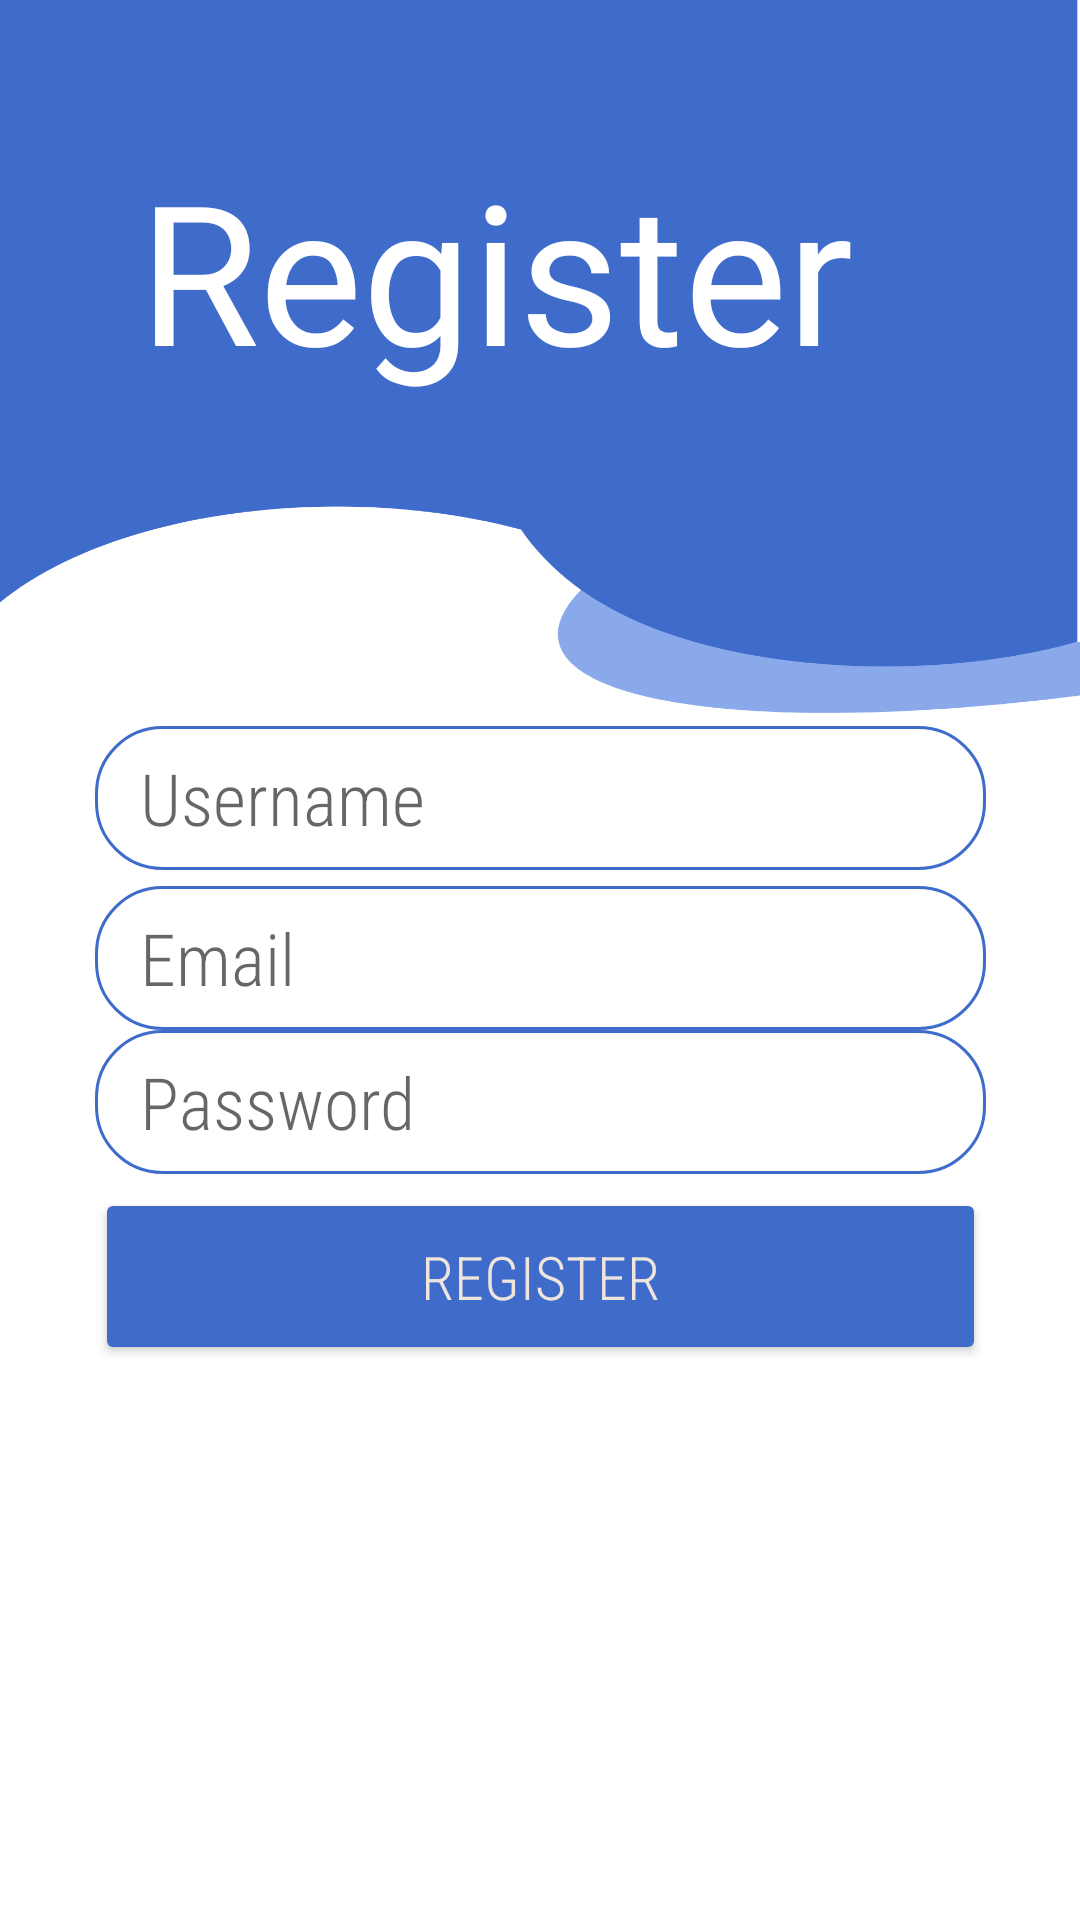

Here is an Android app screen rendered from its layout file. Give the layout XML and the strings, colors and styles it references.
<!-- AndroidManifest.xml: application theme Theme.Produmax -->
<!-- res/layout/fragment_register.xml -->
<?xml version="1.0" encoding="utf-8"?>
<androidx.constraintlayout.widget.ConstraintLayout xmlns:android="http://schemas.android.com/apk/res/android"
    xmlns:app="http://schemas.android.com/apk/res-auto"
    xmlns:tools="http://schemas.android.com/tools"
    android:id="@+id/linearLayout3"
    android:layout_width="match_parent"
    android:layout_height="match_parent"
    android:background="@drawable/bg_pic_inverted"
    android:gravity="center"
    tools:context=".ui.RegisterFragment">


    <EditText
        android:id="@+id/et_register_username"
        android:layout_width="297dp"
        android:layout_height="48dp"
        android:background="@drawable/edit_text_border"
        android:drawablePadding="5dp"
        android:fontFamily="sans-serif-condensed-light"
        android:hint="Username"
        android:paddingStart="15dp"
        android:textSize="24sp"
        app:layout_constraintBottom_toTopOf="@+id/et_register_email"
        app:layout_constraintEnd_toEndOf="parent"
        app:layout_constraintStart_toStartOf="parent"
        app:layout_constraintTop_toTopOf="parent"
        app:layout_constraintVertical_bias="0.978"
        app:layout_constraintVertical_chainStyle="packed" />

    <EditText
        android:id="@+id/et_register_email"
        android:layout_width="297dp"
        android:layout_height="48dp"
        android:background="@drawable/edit_text_border"
        android:drawablePadding="5dp"
        android:fontFamily="sans-serif-condensed-light"
        android:hint="Email"
        android:inputType="textEmailAddress"
        android:paddingStart="15dp"
        android:textSize="24sp"
        app:layout_constraintBottom_toBottomOf="parent"
        app:layout_constraintEnd_toEndOf="parent"
        app:layout_constraintStart_toStartOf="parent"
        app:layout_constraintTop_toTopOf="parent"
        app:layout_constraintVertical_bias="0.499" />

    <EditText
        android:id="@+id/et_register_password"
        android:layout_width="297dp"
        android:layout_height="48dp"
        android:background="@drawable/edit_text_border"
        android:drawablePadding="5dp"
        android:fontFamily="sans-serif-condensed-light"
        android:hint="Password"
        android:inputType="textPassword"
        android:paddingStart="15dp"
        android:textSize="24sp"
        app:layout_constraintBottom_toBottomOf="parent"
        app:layout_constraintEnd_toEndOf="parent"
        app:layout_constraintStart_toStartOf="parent"
        app:layout_constraintTop_toTopOf="parent"
        app:layout_constraintVertical_bias="0.58000004" />

    <Button
        android:id="@+id/btn_register_confirm"
        android:layout_width="297dp"
        android:layout_height="59dp"
        android:backgroundTint="@color/han_blue"
        android:fontFamily="sans-serif-condensed-light"
        android:text="Register"
        android:textColor="@color/linen"
        android:textSize="20sp"
        app:cornerRadius="20dp"
        app:layout_constraintBottom_toBottomOf="parent"
        app:layout_constraintEnd_toEndOf="parent"
        app:layout_constraintStart_toStartOf="parent"
        app:layout_constraintTop_toBottomOf="@+id/et_register_password"
        app:layout_constraintVertical_bias="0.025" />

    <TextView
        android:id="@+id/textView7"
        android:layout_width="wrap_content"
        android:layout_height="wrap_content"
        android:fontFamily="@font/helvetica_bold"
        android:text="Register"
        android:textColor="#FFFFFF"
        android:textSize="65sp"
        app:layout_constraintBottom_toTopOf="@+id/et_register_username"
        app:layout_constraintEnd_toEndOf="parent"
        app:layout_constraintHorizontal_bias="0.38"
        app:layout_constraintStart_toStartOf="parent"
        app:layout_constraintTop_toTopOf="parent"
        app:layout_constraintVertical_bias="0.3" />

</androidx.constraintlayout.widget.ConstraintLayout>
<!-- resources referenced by this layout -->
<resources>
  <color name="han_blue">#FF3F6CCB</color>
  <color name="linen">#FFEFE5DC</color>
  <!-- drawable bg_pic_inverted: png bitmap (drawable, 129203 bytes) -->
  <!-- drawable edit_text_border (drawable) -->
  <shape
      xmlns:android="http://schemas.android.com/apk/res/android"
      android:shape="rectangle">
      <solid
          android:color="@android:color/transparent"
          android:paddingLeft="10dp"/>
  
      <corners
          android:bottomRightRadius="22dp"
          android:bottomLeftRadius="22dp"
          android:topLeftRadius="22dp"
          android:topRightRadius="22dp"/>
      <stroke
          android:color="@color/han_blue"
          android:width="1dp"/>
  </shape>
  <style name="Theme.Produmax" parent="Theme.MaterialComponents.Light">
          <item name="windowActionBar">true</item>
          <item name="android:forceDarkAllowed" tools:targetApi="q">false</item>
          <item name="colorPrimary">@android:color/holo_blue_dark</item>
          <item name="windowNoTitle">false</item>
          <item name="android:actionBarStyle">@style/ThemeActionBar</item>
          <item name="android:windowActionBarOverlay">true</item>
          <item name="colorPrimaryDark">@color/blue_green</item>
          
          <item name="actionBarStyle">@style/ThemeActionBar</item>
  
          <item name="windowActionBarOverlay">true</item>
          <item name="colorControlActivated">@color/han_blue</item>
          <item name="colorControlHighlight">@color/han_blue</item>
      </style>
  <style name="ThemeActionBar" parent="Widget.AppCompat.Light.ActionBar.Solid">
          <item name="android:background">#30000000</item>
          
          <item name="background">@color/blue_crayola</item>
          <item name="colorPrimary">@android:color/holo_blue_dark</item>
      </style>
  <color name="blue_green">#FF4EC2CC</color>
  <color name="blue_crayola">#FF54CAE5</color>
</resources>
